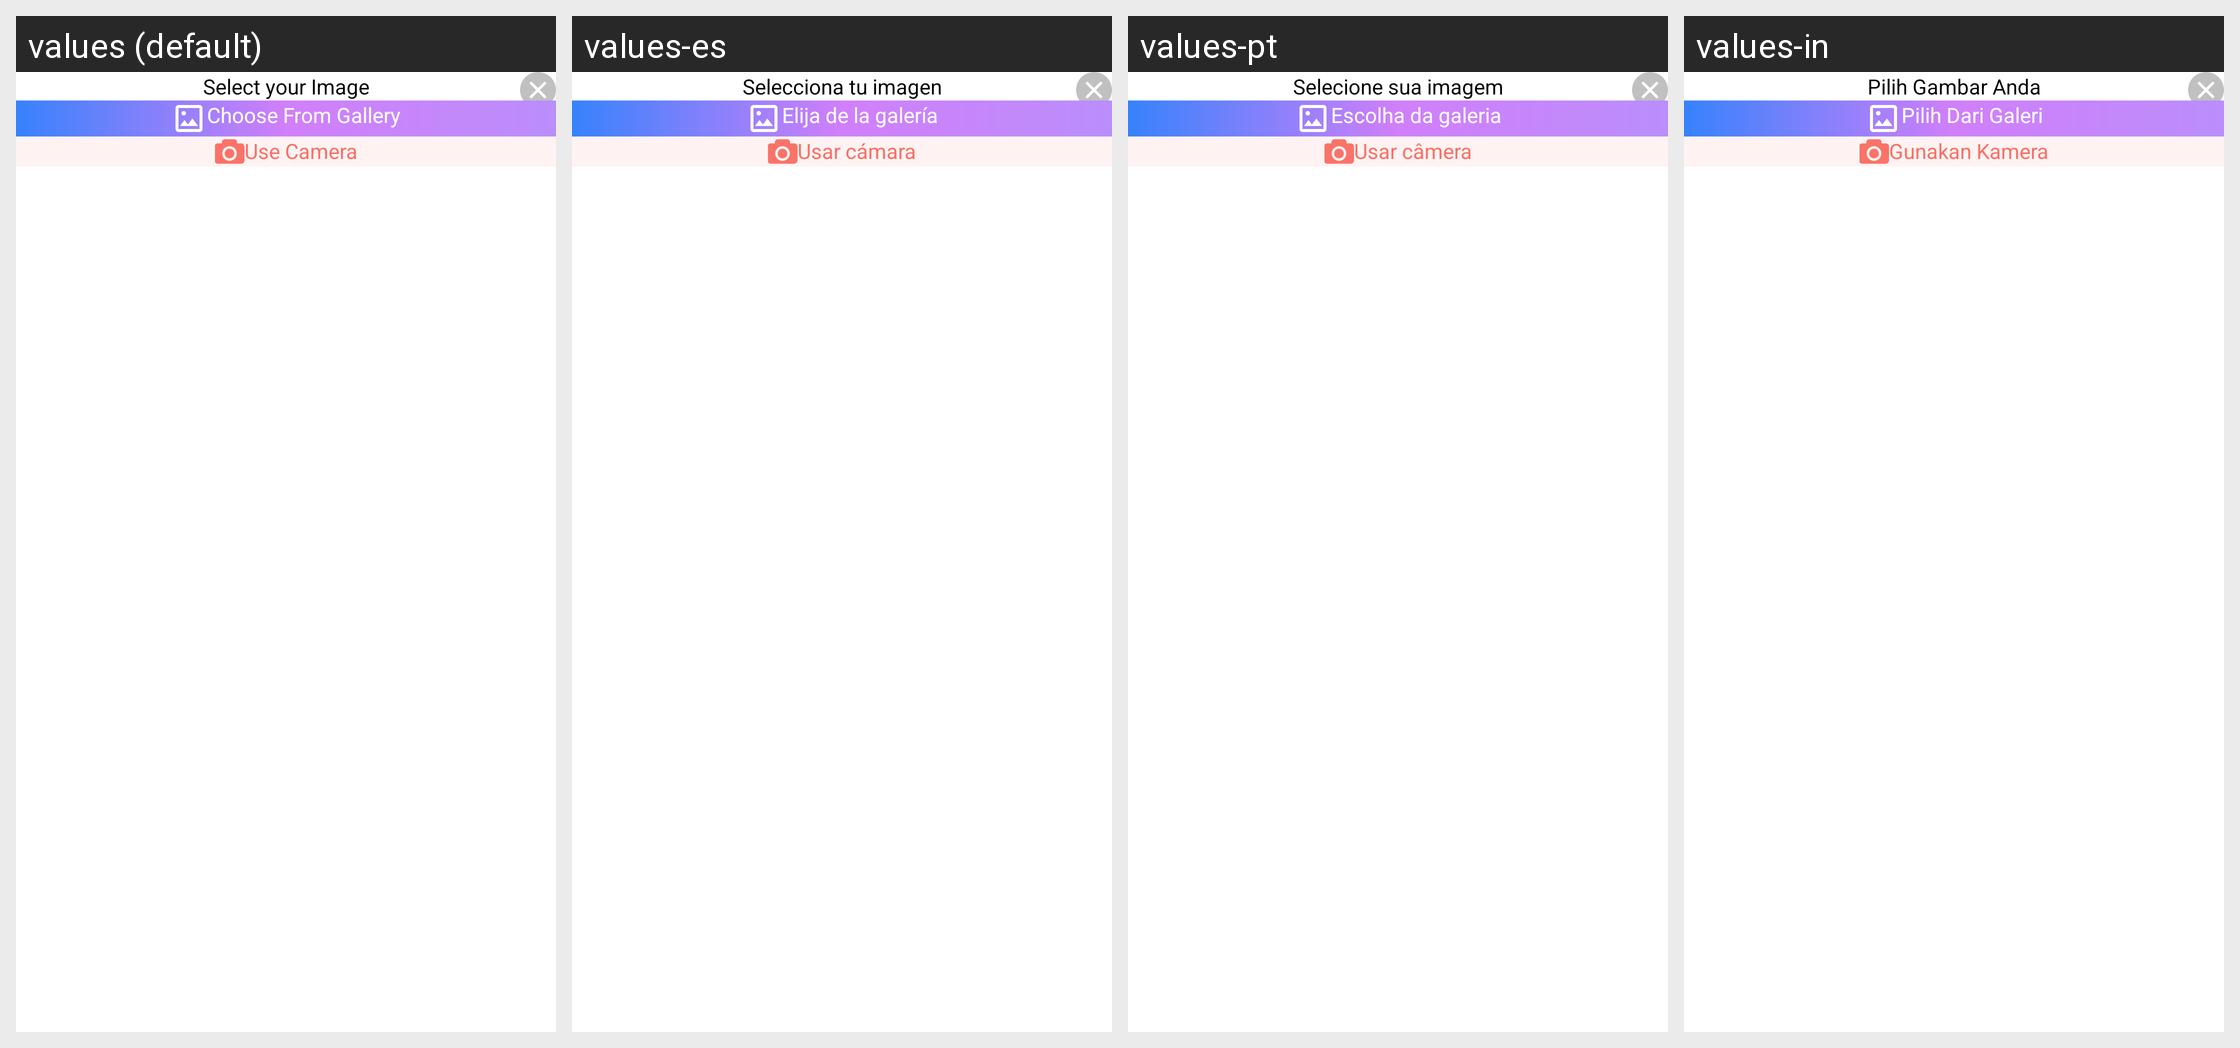

Strings drawn on this Android screen and how each of the app's shown locales translates them:
Android screen res/layout/dialog_image_picker.xml rendered under 4 locales, left to right: values (default), values-es, values-pt, values-in. Device: Nexus 5 (rendered at 1080×1920; each locale shown at half size, 540×960, under a caption strip naming it); theme Theme.ProCapture.
Other locales in the repository, not shown: values-ar, values-de, values-fr, values-hi, values-it, values-ja, values-ko, values-ta, values-vi.
Strings drawn on this screen, with the default value and each locale's value (text and hints the layout hard-codes, and strings that could not be matched under every locale, appear in the picture but are not listed):

select_your_image
  values: Select your Image
  values-es: Selecciona tu imagen
  values-pt: Selecione sua imagem
  values-in: Pilih Gambar Anda

choose_from_gallery
  values: Choose From Gallery
  values-es: Elija de la galería
  values-pt: Escolha da galeria
  values-in: Pilih Dari Galeri

use_camera
  values: Use Camera
  values-es: Usar cámara
  values-pt: Usar câmera
  values-in: Gunakan Kamera
